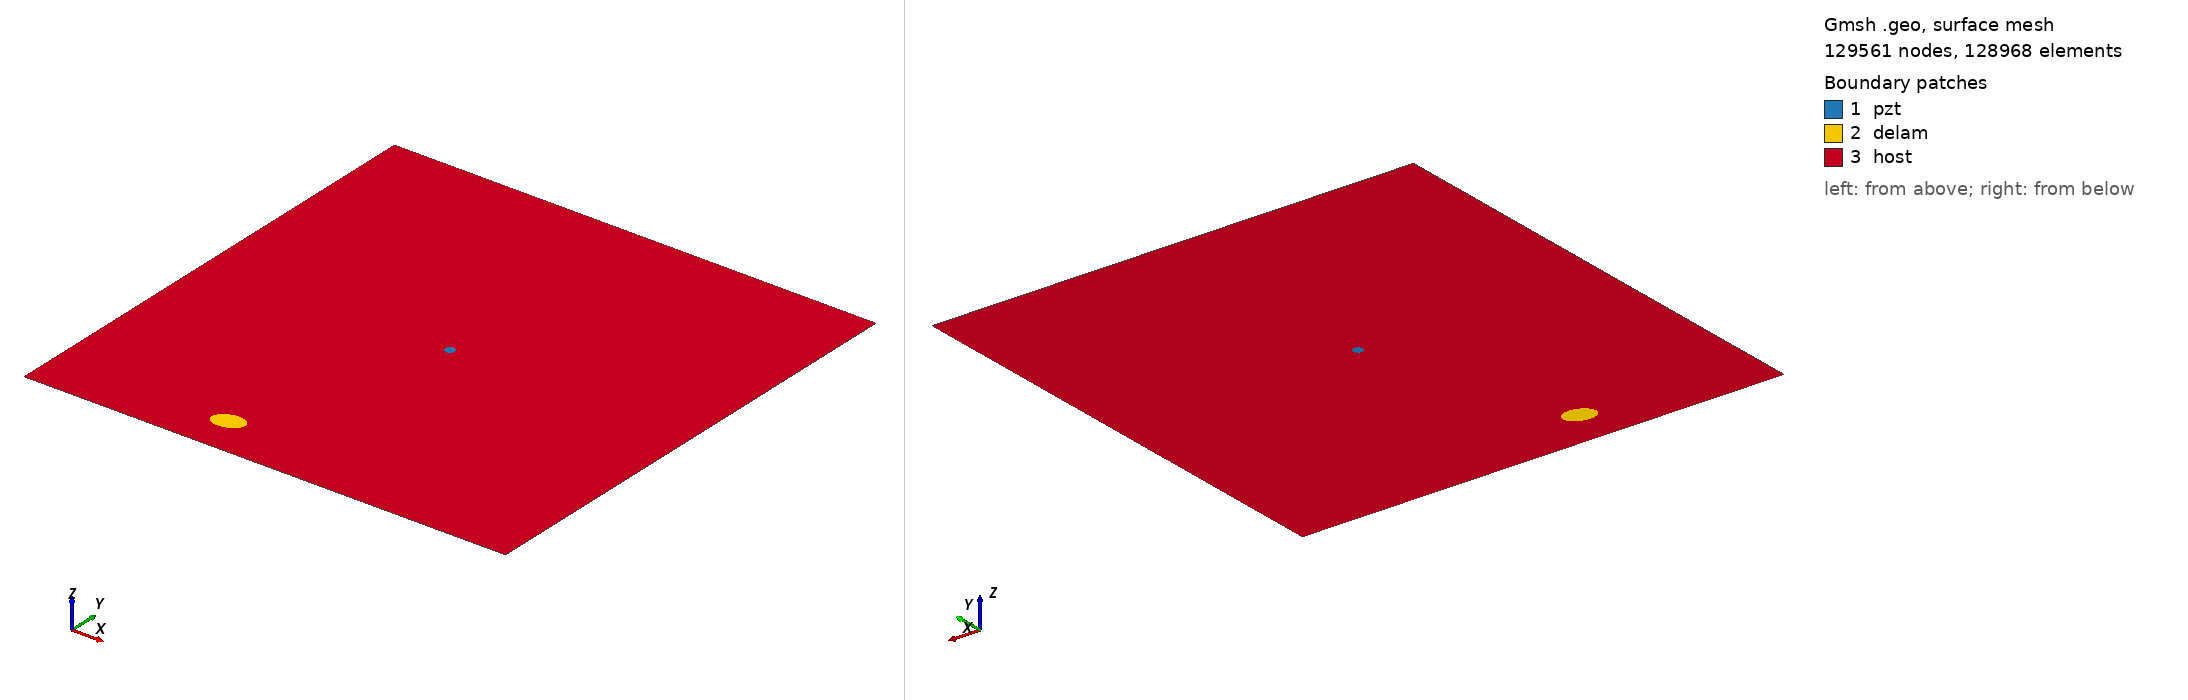

Gmsh geometry script, surface-meshed: 129561 nodes, 128968 surface elements. Boundary patches (legend numbers): 1 pzt, 2 delam, 3 host. Left view from above one corner, right view from below the opposite corner. Legend entries are the model's physical surfaces. The drawing asked Gmsh for element sizes between 1% and 20% of the model's largest extent; the script's own settings can give other sizes.

=== m2_rand_single_delam_349.geo (drawn) ===
SetFactory("OpenCASCADE");
L=0.500000; 
W=0.500000; 
a=0.016349; 
b=0.011101; 
x=0.179689; 
y=0.042506; 
alpha=0.073362 *Pi; 
r=0.005000; 
xpzt=0.250000; 
ypzt=0.250000; 
//+
Point(1) = {0, 0, 0, 1.0};
//+
Point(2) = {L, 0, 0, 1.0};
//+
Point(3) = {L, W, 0, 1.0};
//+
Point(4) = {0, W, 0, 1.0};
//+
Line(1) = {1, 2};
//+
Line(2) = {2, 3};
//+
Line(3) = {3, 4};
//+
Line(4) = {4, 1};
//+
Circle(5) = {xpzt, ypzt, -0, r, 0, 2*Pi};
//+
Ellipse(6) = {x, y, -0, a, b, 0, 2*Pi};
//+
Rotate {{0, 0, 1}, {x, y, 0}, alpha} {
  Curve{6}; 
}
//+
Curve Loop(1) = {4, 1, 2, 3};
//+
Curve Loop(2) = {6};
//+
Curve Loop(3) = {5};
//+
Curve Loop(4) = {6};
//+
Curve Loop(5) = {5};
//+
Plane Surface(1) = {5};
//+
Plane Surface(2) = {4};
//+
Plane Surface(3) = {1, 2, 3};
//+
Point(9) = {xpzt, ypzt, 0, 1.0};
//+
Point{9} In Surface {1};// mesh node at centre of pzt
//+
Physical Surface("pzt") = {1};
//+
Physical Surface("delam") = {2};
//+
Physical Surface("host") = {3};

Mesh.Algorithm = 6; // Frontal
Mesh.CharacteristicLengthFactor = 0.034000;
Mesh.CharacteristicLengthMin = 0.001000;
Mesh.CharacteristicLengthMax = 0.200000;
Mesh.RecombineAll = 1; // Apply recombination algorithm
Mesh.SubdivisionAlgorithm = 1; // 1: all quadrangles
Mesh.Smoothing = 1;
